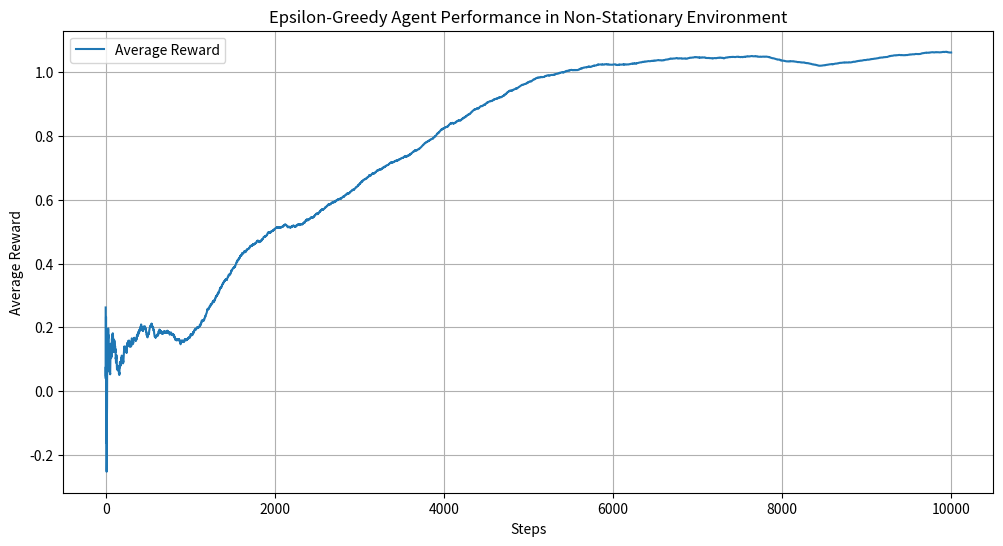

Python code for this plot:
import numpy as np
import matplotlib.pyplot as plt

# ---------------------------------------------
# 1. Non-Stationary 10-Armed Bandit Environment
# ---------------------------------------------
class NonStationaryBandit:
    def __init__(self, k=10):
        self.k = k
        self.means = np.zeros(k)  # all arms start equal
        self.walk_std = 0.01      # random walk std

    def step(self, action):
        # reward from chosen arm
        reward = np.random.normal(self.means[action], 1.0)

        # random walk for ALL means
        self.means += np.random.normal(0, self.walk_std, self.k)

        return reward


# -------------------------------------------------------
# 2. Modified Epsilon-Greedy Agent (constant step size)
# -------------------------------------------------------
class EpsilonGreedyAgent:
    def __init__(self, k=10, epsilon=0.1, alpha=0.1):
        self.k = k
        self.epsilon = epsilon
        self.alpha = alpha
        self.Q = np.zeros(k)  # estimated rewards

    def select_action(self):
        if np.random.rand() < self.epsilon:
            return np.random.randint(self.k)
        return np.argmax(self.Q)

    def update(self, action, reward):
        self.Q[action] += self.alpha * (reward - self.Q[action])


# -------------------------
# 3. Run the experiment
# -------------------------
steps = 10000
bandit = NonStationaryBandit(k=10)
agent = EpsilonGreedyAgent(k=10, epsilon=0.1, alpha=0.1)

avg_rewards = []
total_reward = 0

for t in range(1, steps + 1):
    action = agent.select_action()
    reward = bandit.step(action)
    agent.update(action, reward)

    total_reward += reward
    avg_rewards.append(total_reward / t)

# -------------------------
# 4. Plot performance
# -------------------------
plt.figure(figsize=(12, 6))
plt.plot(avg_rewards, label="Average Reward", linewidth=1.5)
plt.xlabel("Steps")
plt.ylabel("Average Reward")
plt.title("Epsilon-Greedy Agent Performance in Non-Stationary Environment")
plt.legend()
plt.grid(True)
plt.show()
